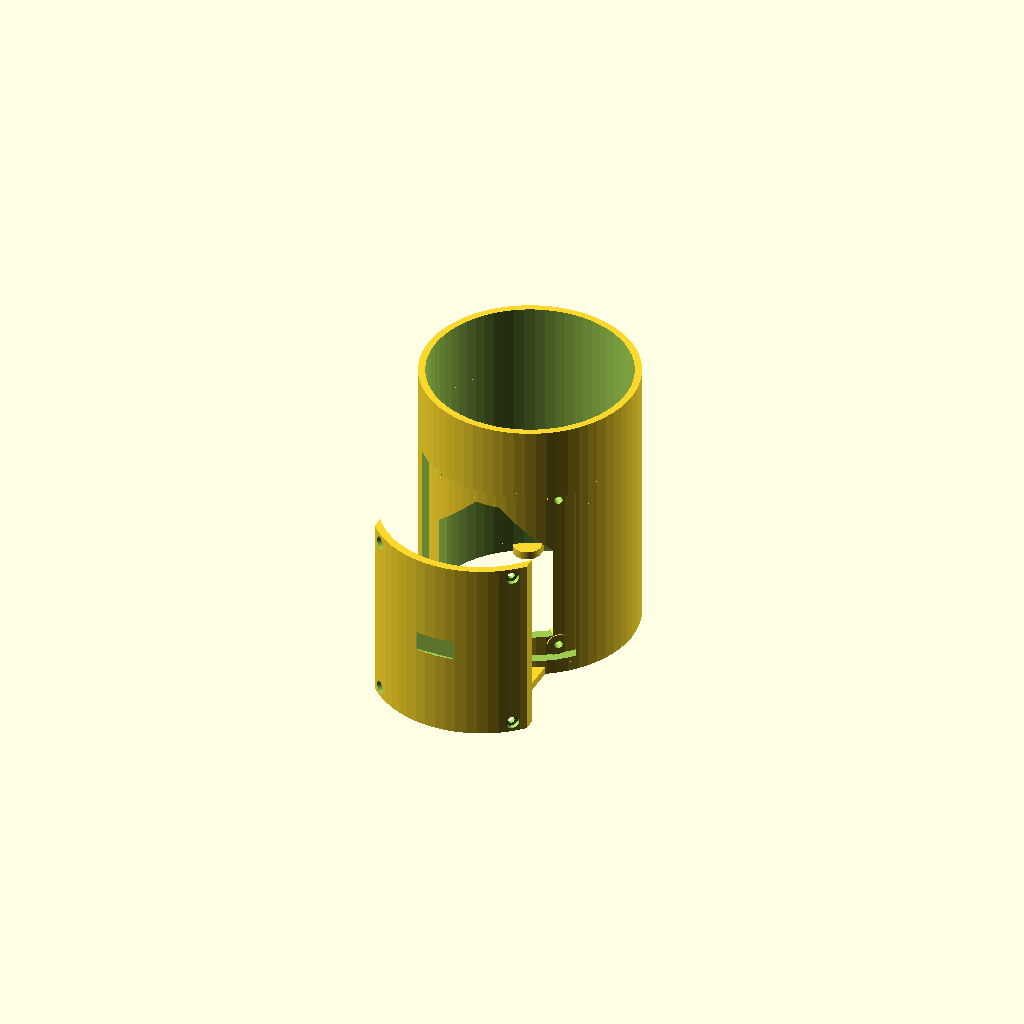
Cell 1: rendered with the file's own defaults.
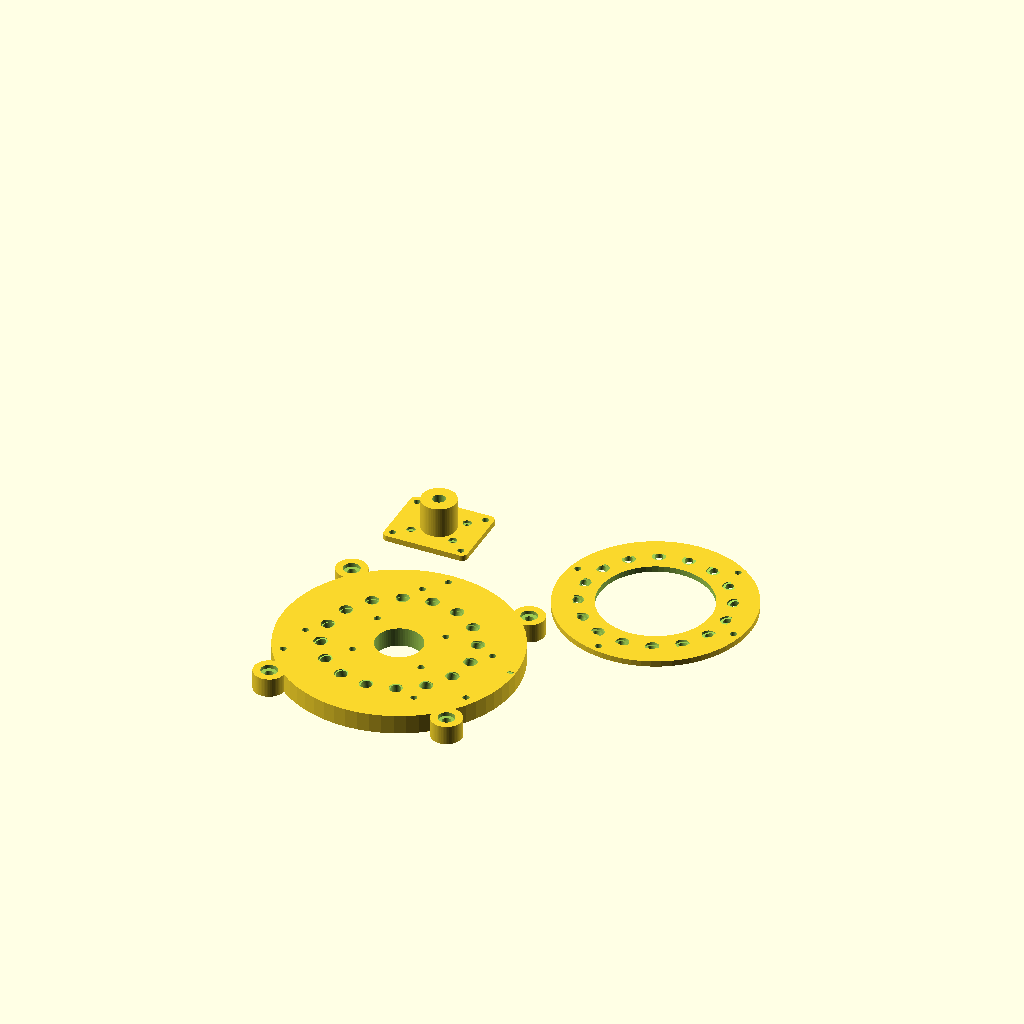
Cell 2 — job_override set to 6, the other parameters unchanged.
One fixed orthographic camera (rotation 55°, 0°, 25°; colour scheme Cornfield) for every cell.
The OpenSCAD source (CAD/V3/LIO_V3_R3_Print_Set/03_Chamber_and_Door.scad):
// LIO V3 R3 | 03_Chamber_and_Door | 2 independent printed pieces
// Extract the ENTIRE zip first. Keep this beside LIO_V3_R3_master.scad.
// Dimensions belong in the master, never separately in this launcher.
// Hardware examples remain unverified. Read README and run fit tests.
part_override = "job";
job_override = 3;
include <LIO_V3_R3_master.scad>
Customizer parameters (derived from the source; name, type, default, range or options):
part_override: string, default "job"
job_override: number, default 3
